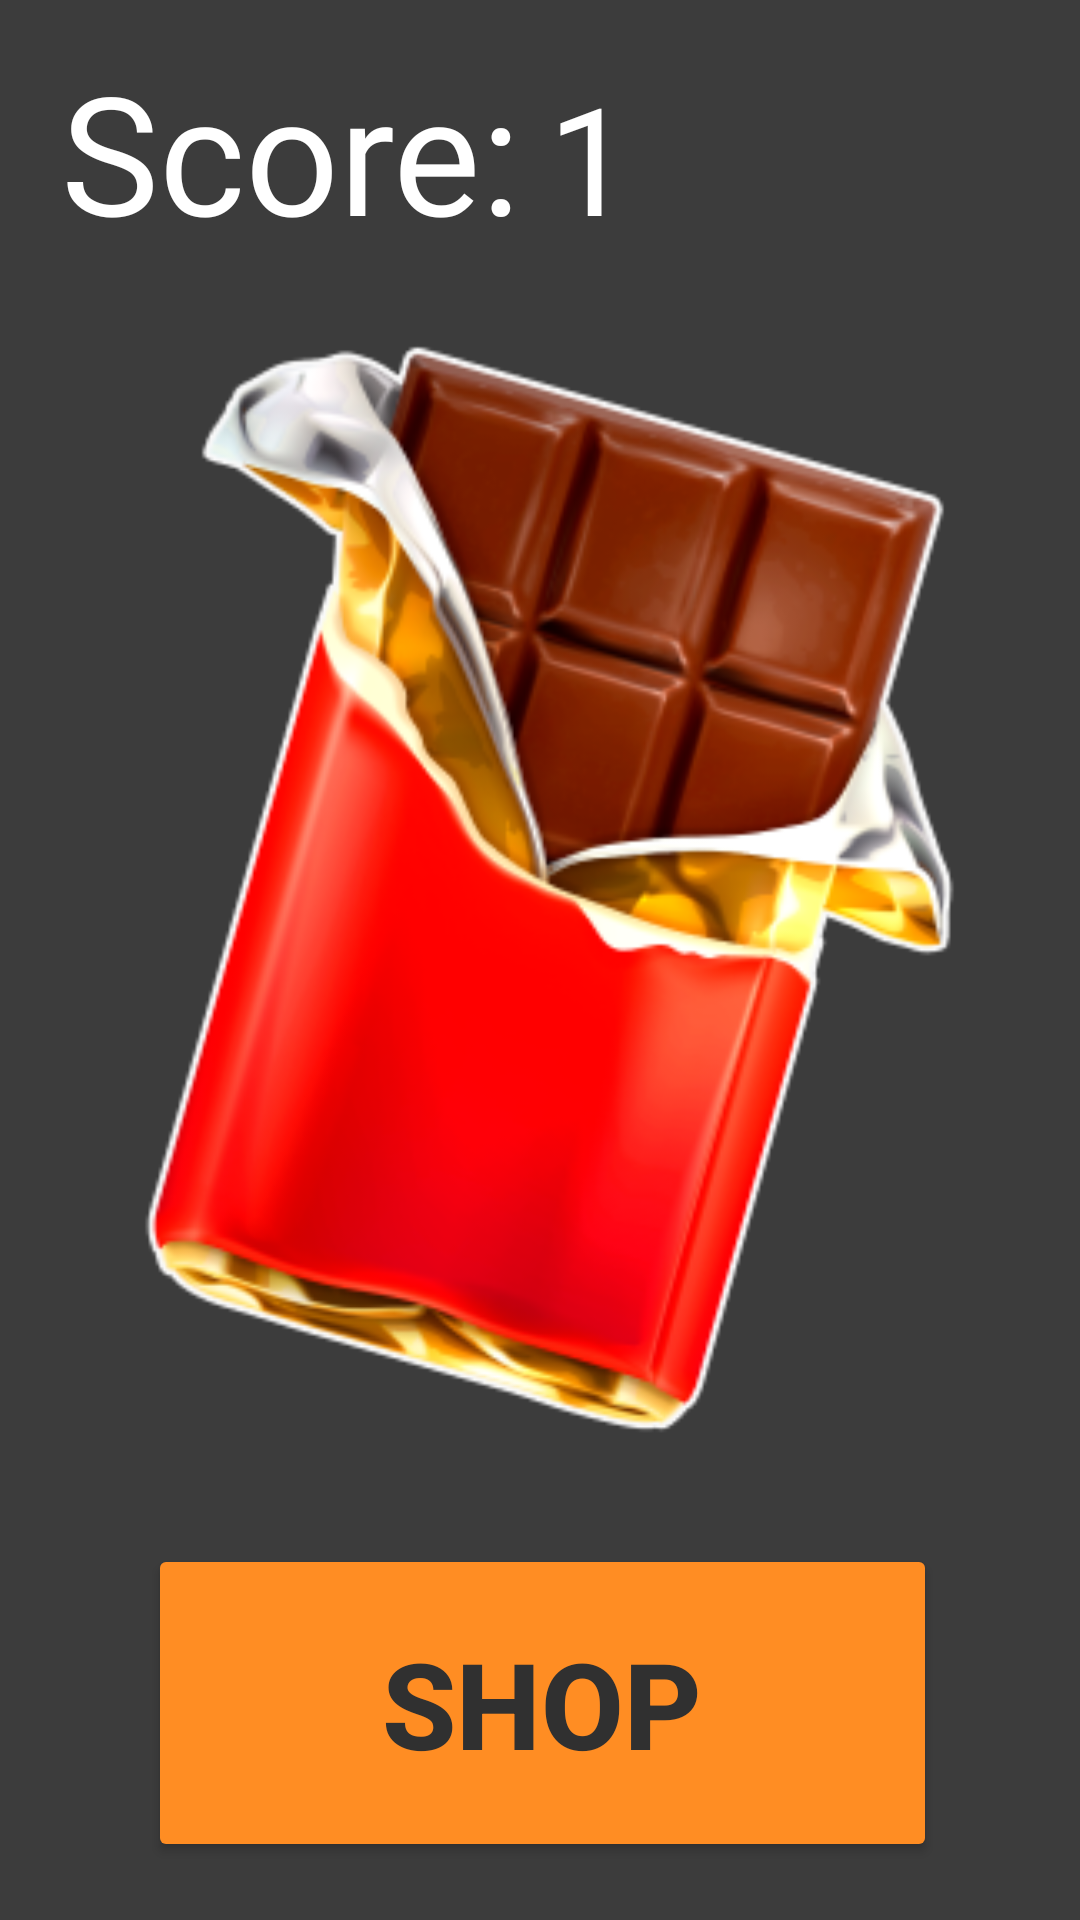

Write the Android layout XML for this screen, with the resource values it uses.
<!-- AndroidManifest.xml: activity theme Theme.ChocolateClicker.NoActionBar -->
<!-- res/layout/activity_main.xml -->
<?xml version="1.0" encoding="utf-8"?>
<androidx.constraintlayout.widget.ConstraintLayout xmlns:android="http://schemas.android.com/apk/res/android"
    xmlns:app="http://schemas.android.com/apk/res-auto"
    xmlns:tools="http://schemas.android.com/tools"
    android:layout_width="match_parent"
    android:layout_height="match_parent"
    android:background="#3C3C3C"
    android:orientation="vertical"
    android:theme="@style/Theme.ChocolateClicker"
    tools:context=".MainActivity">

    <TextView
        android:id="@+id/textView2"
        android:layout_width="wrap_content"
        android:layout_height="wrap_content"
        android:fontFamily="@font/medium"
        android:text="@string/score"
        android:textAlignment="center"
        android:textColor="@color/white"
        android:textSize="55sp"
        app:layout_constraintBottom_toBottomOf="parent"
        app:layout_constraintEnd_toEndOf="parent"
        app:layout_constraintHorizontal_bias="0.098"
        app:layout_constraintStart_toStartOf="parent"
        app:layout_constraintTop_toTopOf="parent"
        app:layout_constraintVertical_bias="0.024" />

    <TextView
        android:id="@+id/balance"
        android:layout_width="wrap_content"
        android:layout_height="wrap_content"
        android:layout_marginStart="4dp"
        android:fontFamily="@font/medium"
        android:text="1"
        android:textAlignment="center"
        android:textColor="@color/white"
        android:textSize="50sp"
        app:layout_constraintBottom_toBottomOf="parent"
        app:layout_constraintEnd_toEndOf="parent"
        app:layout_constraintHorizontal_bias="0.031"
        app:layout_constraintStart_toEndOf="@+id/textView2"
        app:layout_constraintTop_toTopOf="parent"
        app:layout_constraintVertical_bias="0.033" />

    <ImageView
        android:id="@+id/chocolateBtn"
        android:layout_width="279dp"
        android:layout_height="378dp"
        android:theme="@style/BtnTheme"
        app:layout_constraintBottom_toBottomOf="parent"
        app:layout_constraintEnd_toEndOf="parent"
        app:layout_constraintHorizontal_bias="0.56"
        app:layout_constraintStart_toStartOf="parent"
        app:layout_constraintTop_toTopOf="parent"
        app:layout_constraintVertical_bias="0.402"
        app:srcCompat="@drawable/chocolate_main" />

    <Button
        android:id="@+id/shopBtn2"
        android:layout_width="263dp"
        android:layout_height="106dp"
        android:layout_marginStart="99dp"
        android:layout_marginTop="52dp"
        android:layout_marginEnd="100dp"
        android:layout_marginBottom="40dp"
        android:backgroundTint="@color/orange"
        android:textStyle="bold"
        android:text="SHOP"
        android:textColor="@color/grey_main"
        android:textSize="40dp"
        app:cornerRadius="100px"
        app:layout_constraintBottom_toBottomOf="parent"
        app:layout_constraintEnd_toEndOf="parent"
        app:layout_constraintHorizontal_bias="0.49"
        app:layout_constraintStart_toStartOf="parent"
        app:layout_constraintTop_toBottomOf="@+id/chocolateBtn"/>


</androidx.constraintlayout.widget.ConstraintLayout>
<!-- resources referenced by this layout -->
<resources>
  <color name="grey_main">#303030</color>
  <color name="orange">#FF8D23</color>
  <color name="white">#FFFFFFFF</color>
  <!-- drawable chocolate_main: png bitmap (drawable, 86783 bytes) -->
  <string name="score">Score: </string>
  <style name="BtnTheme" parent="android:style/Theme.NoTitleBar">
          <item name="android:buttonStyle">@style/button</item>
      </style>
  <style name="Theme.ChocolateClicker" parent="Theme.MaterialComponents.DayNight.DarkActionBar">
          
          <item name="colorPrimary">@color/grey_main</item>
          <item name="colorPrimaryVariant">@color/grey_main</item>
          <item name="colorOnPrimary">@color/grey_main</item>
          
          <item name="colorSecondary">@color/grey_main</item>
          <item name="colorSecondaryVariant">@color/grey_main</item>
          <item name="colorOnSecondary">@color/grey_main</item>
          
          <item name="android:statusBarColor">?attr/colorPrimaryVariant</item>
          
      </style>
  <style name="Theme.ChocolateClicker.NoActionBar">
          <item name="windowActionBar">false</item>
          <item name="windowNoTitle">true</item>
      </style>
  <style name="button" parent="@android:style/Widget.Button">
          <item name="android:gravity">center_vertical|center_horizontal</item>
          <item name="android:textColor">#FFFFFFFF</item>
          <item name="android:shadowColor">#FF000000</item>
          <item name="android:shadowDx">0</item>
          <item name="android:shadowDy">-1</item>
          <item name="android:shadowRadius">0.2</item>
          <item name="android:textSize">16dip</item>
          <item name="android:textStyle">bold</item>
          <item name="android:background">@color/orange</item>
          <item name="android:focusable">true</item>
          <item name="android:clickable">true</item>
      </style>
</resources>
